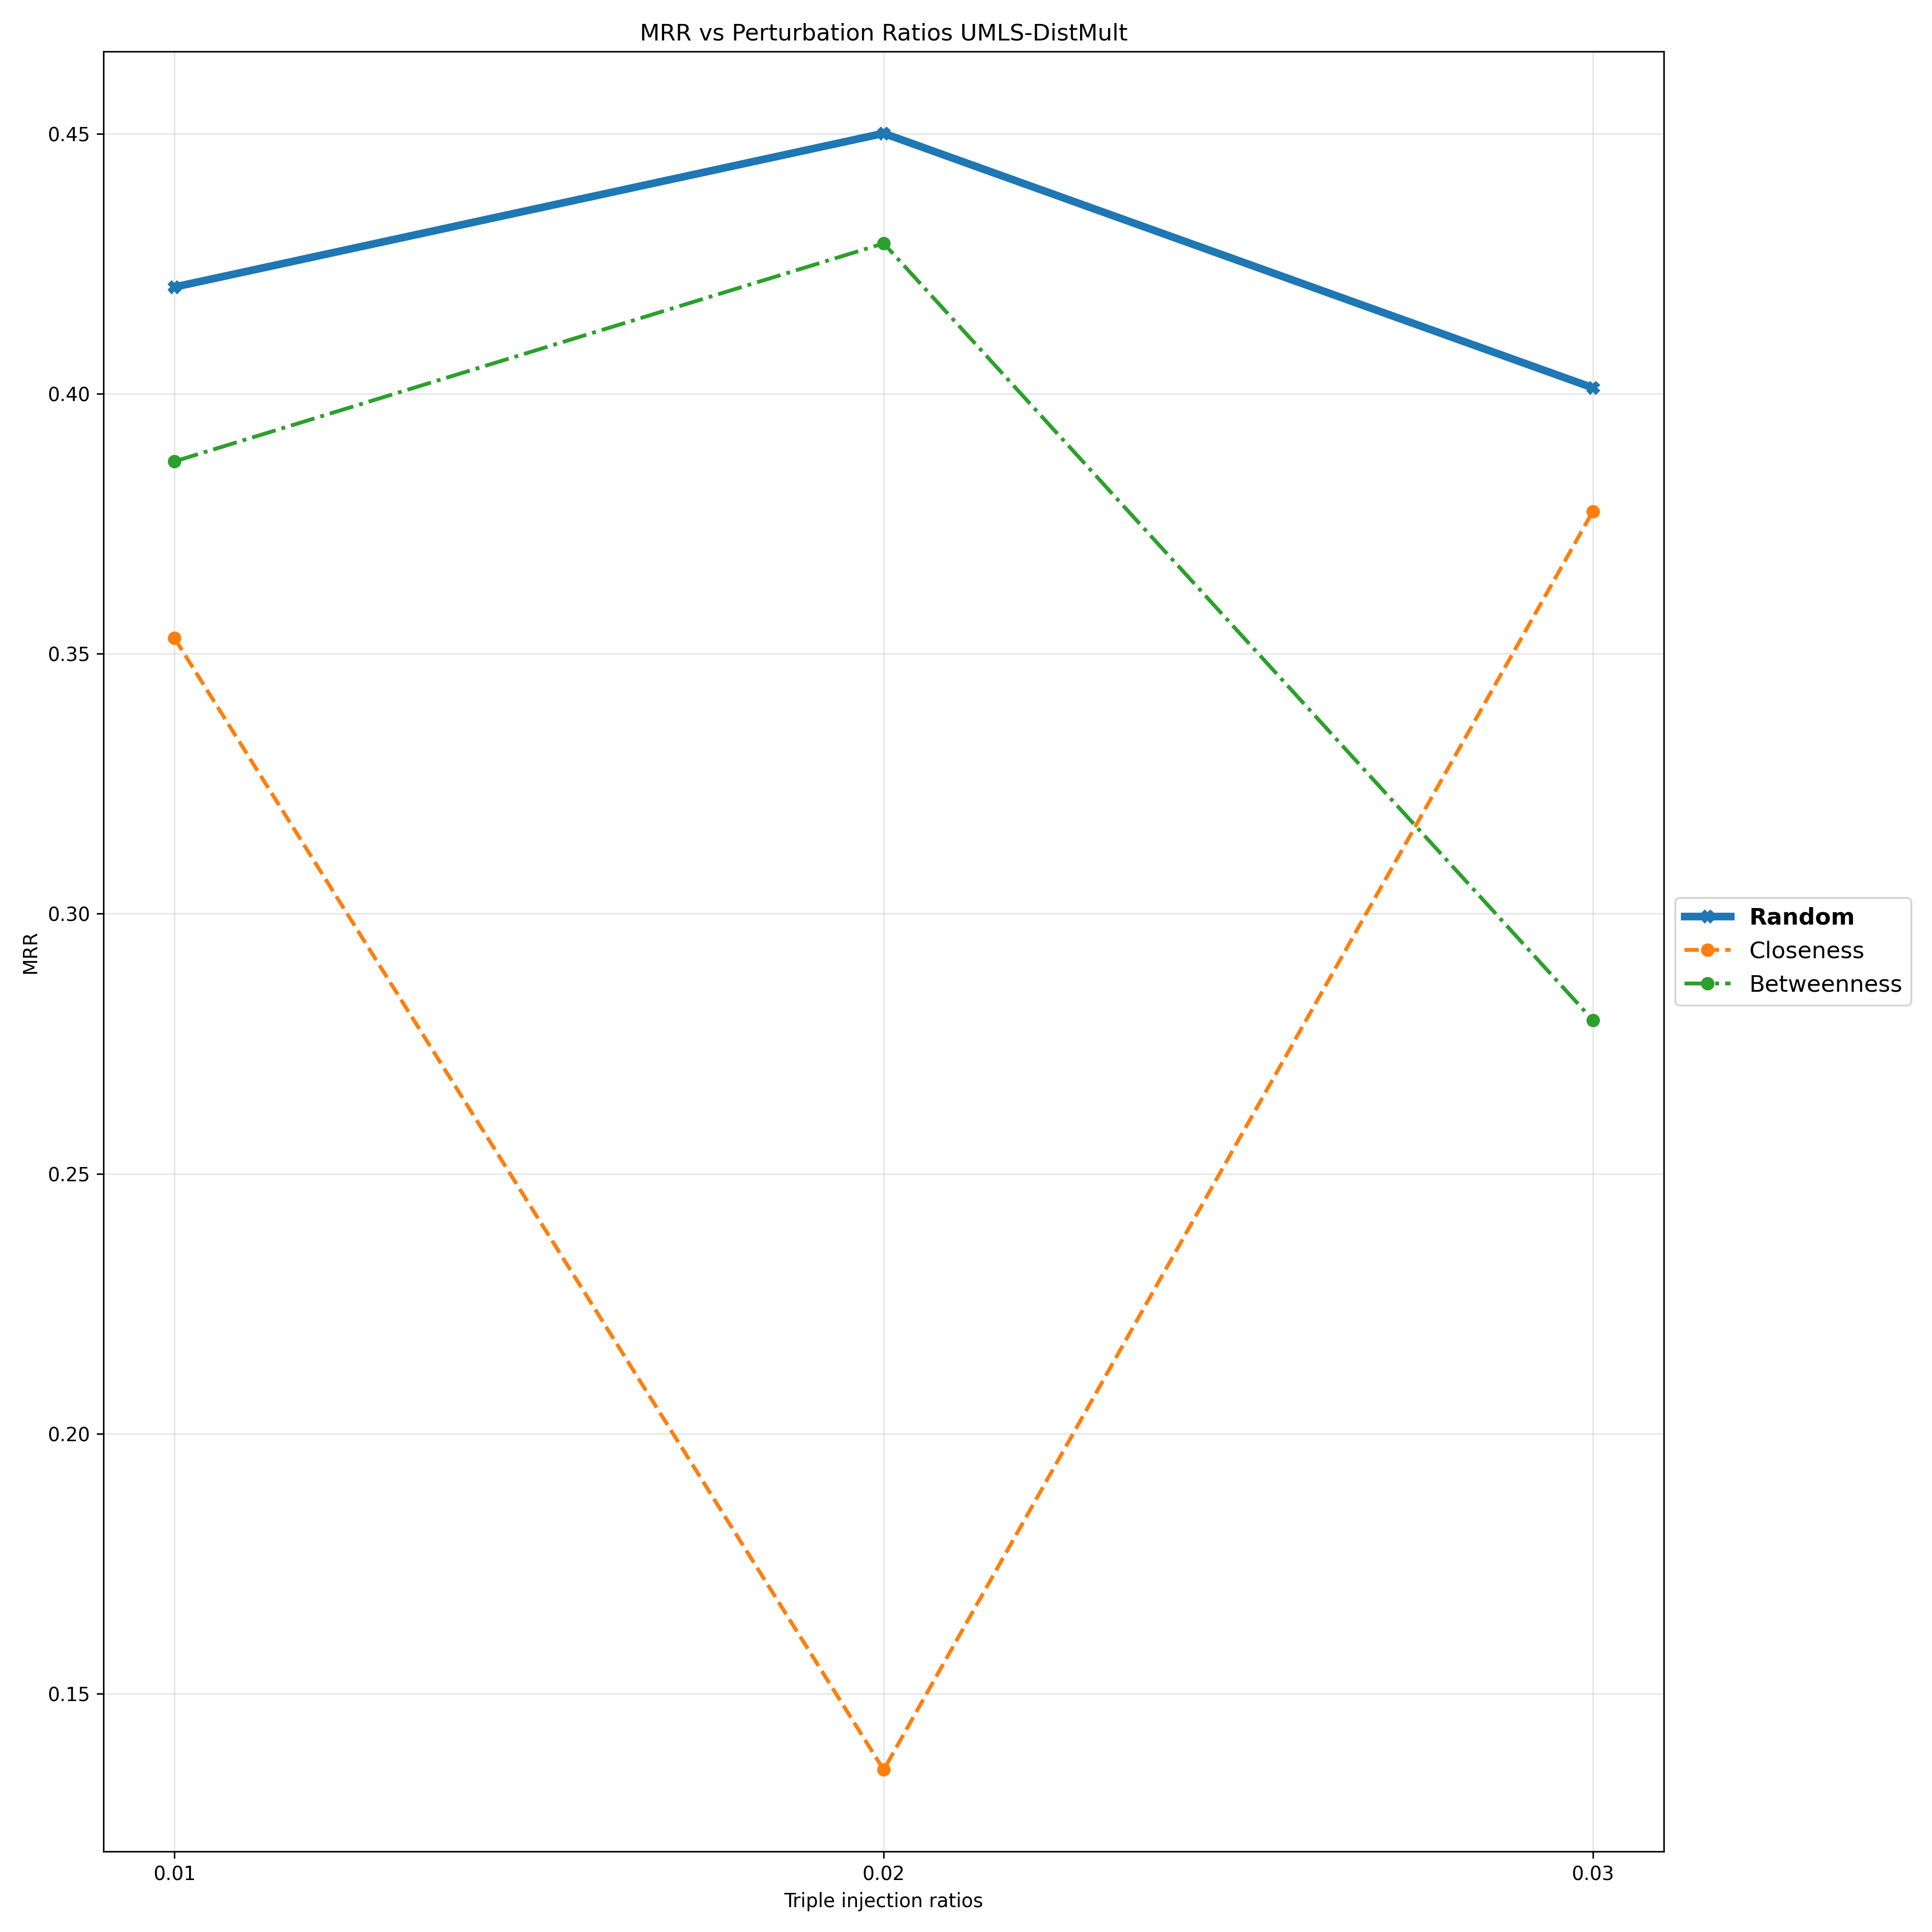

Values plotted in this chart, from the file beside it:
Triple Injection Ratios, 0.01, 0.02, 0.03
Random, 0.4205, 0.4501, 0.4011
Closeness, 0.353, 0.1354, 0.3774
Betweenness, 0.387, 0.4289, 0.2795
